4-way image classification set "processed" from GitHub (honorine22/ml-final-capstone); label vocabulary: broken, good, impurity, mold.

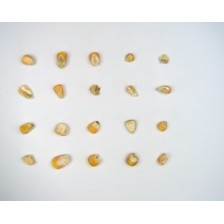
Label: mold

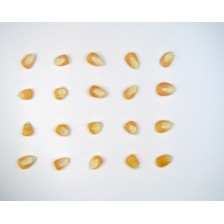
Label: good

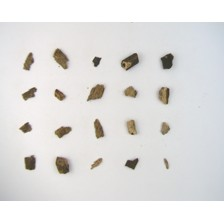
Label: impurity

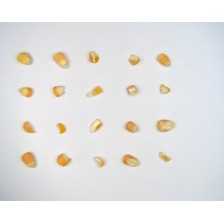
Label: broken

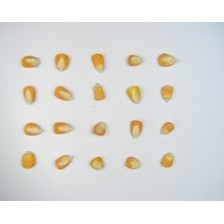
Label: good

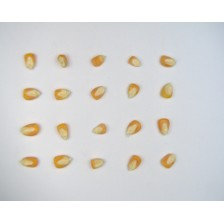
Label: good
